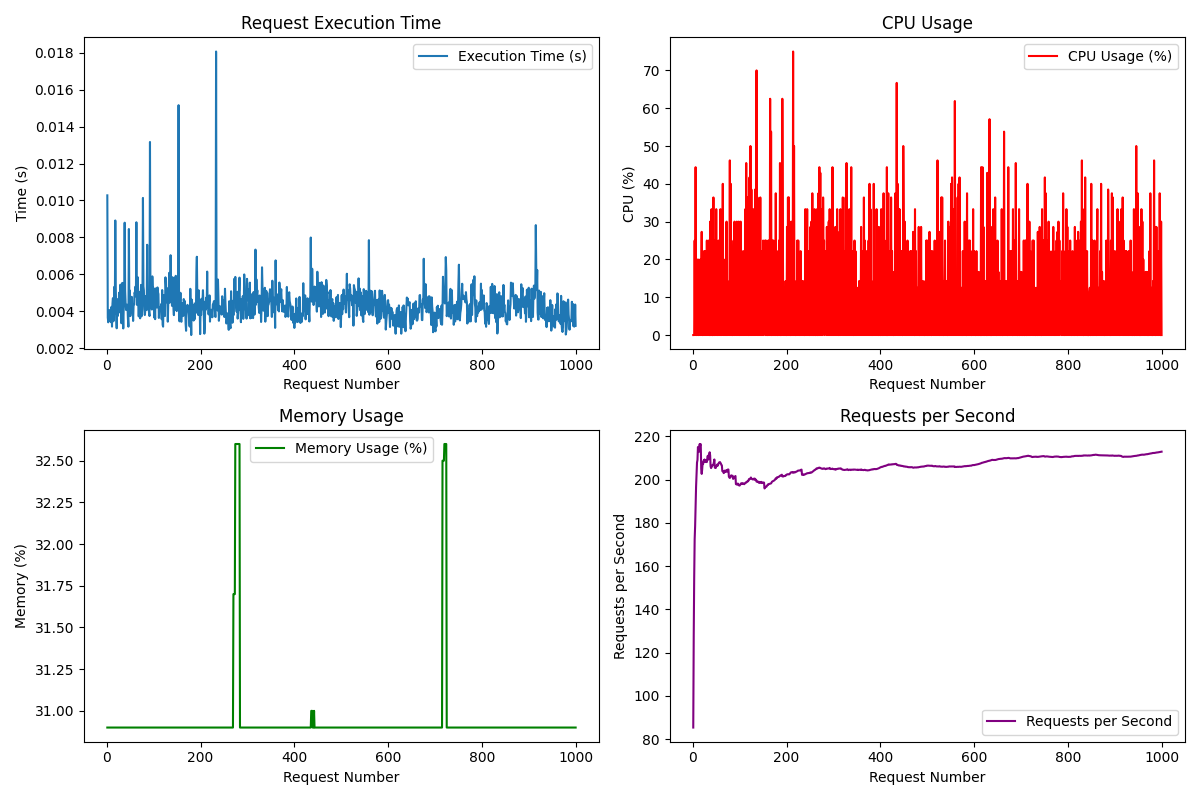

Source data for this figure (header and first rows):
Request, Execution Time (s), CPU (%), Memory (%), Requests/s
1, 0.01028, 0.0, 30.9, 85.38
2, 0.003659, 0.0, 30.9, 127.5
3, 0.003401, 0.0, 30.9, 154.7
4, 0.003651, 25.0, 30.9, 172.5
5, 0.004066, 0.0, 30.9, 178.5
6, 0.003688, 44.4, 30.9, 188.1
7, 0.003469, 0.0, 30.9, 196.7
8, 0.003656, 0.0, 30.9, 201.9
9, 0.003404, 16.7, 30.9, 207.9
10, 0.004239, 0.0, 30.9, 209.1
11, 0.003167, 20.0, 30.9, 215.1
12, 0.004412, 0.0, 30.9, 213.6
13, 0.004711, 0.0, 30.9, 212.8
14, 0.003458, 16.7, 30.9, 216.2
15, 0.003645, 0.0, 30.9, 216.5
16, 0.005322, 20.0, 30.9, 216.1
17, 0.003868, 0.0, 30.9, 216.4
18, 0.008915, 14.3, 30.9, 204.8
19, 0.005337, 27.3, 30.9, 202.6
20, 0.003834, 0.0, 30.9, 204.7
21, 0.003076, 0.0, 30.9, 207.8
22, 0.004636, 12.5, 30.9, 207.2
23, 0.003737, 0.0, 30.9, 208.8
24, 0.004642, 22.2, 30.9, 208.4
25, 0.003912, 0.0, 30.9, 209.3
26, 0.005002, 22.2, 30.9, 208.1
27, 0.004447, 0.0, 30.9, 208.3
28, 0.004051, 14.3, 30.9, 208.8
29, 0.005440, 0.0, 30.9, 208.1
30, 0.004114, 25.0, 30.9, 208.1
31, 0.003349, 0.0, 30.9, 209.9
32, 0.003532, 14.3, 30.9, 211
33, 0.005535, 0.0, 30.9, 209.3
34, 0.004097, 25.0, 30.9, 209.9
35, 0.003068, 0.0, 30.9, 211.8
36, 0.004184, 0.0, 30.9, 212.7
37, 0.004976, 30.0, 30.9, 211.3
38, 0.008795, 0.0, 30.9, 206.2
39, 0.005100, 0.0, 30.9, 205.3
40, 0.004431, 33.3, 30.9, 205.7
41, 0.004068, 0.0, 30.9, 206.2
42, 0.004071, 0.0, 30.9, 206.7
43, 0.004358, 0.0, 30.9, 206.7
44, 0.004304, 36.4, 30.9, 207.1
45, 0.003587, 0.0, 30.9, 208
46, 0.003164, 0.0, 30.9, 209.3
47, 0.008453, 7.7, 30.9, 205.5
48, 0.004234, 25.0, 30.9, 205.9
49, 0.005121, 0.0, 30.9, 205.4
50, 0.003737, 33.3, 30.9, 206.1
51, 0.004038, 0.0, 30.9, 206.6
52, 0.004102, 14.3, 30.9, 207
53, 0.004782, 0.0, 30.9, 206.4
54, 0.004176, 0.0, 30.9, 206.9
55, 0.004360, 25.0, 30.9, 207.4
56, 0.003475, 0.0, 30.9, 207.9
57, 0.004295, 22.2, 30.9, 208
58, 0.004353, 0.0, 30.9, 208.1
59, 0.005015, 33.3, 30.9, 207.7
60, 0.004966, 0.0, 30.9, 207.4
... 940 more rows
